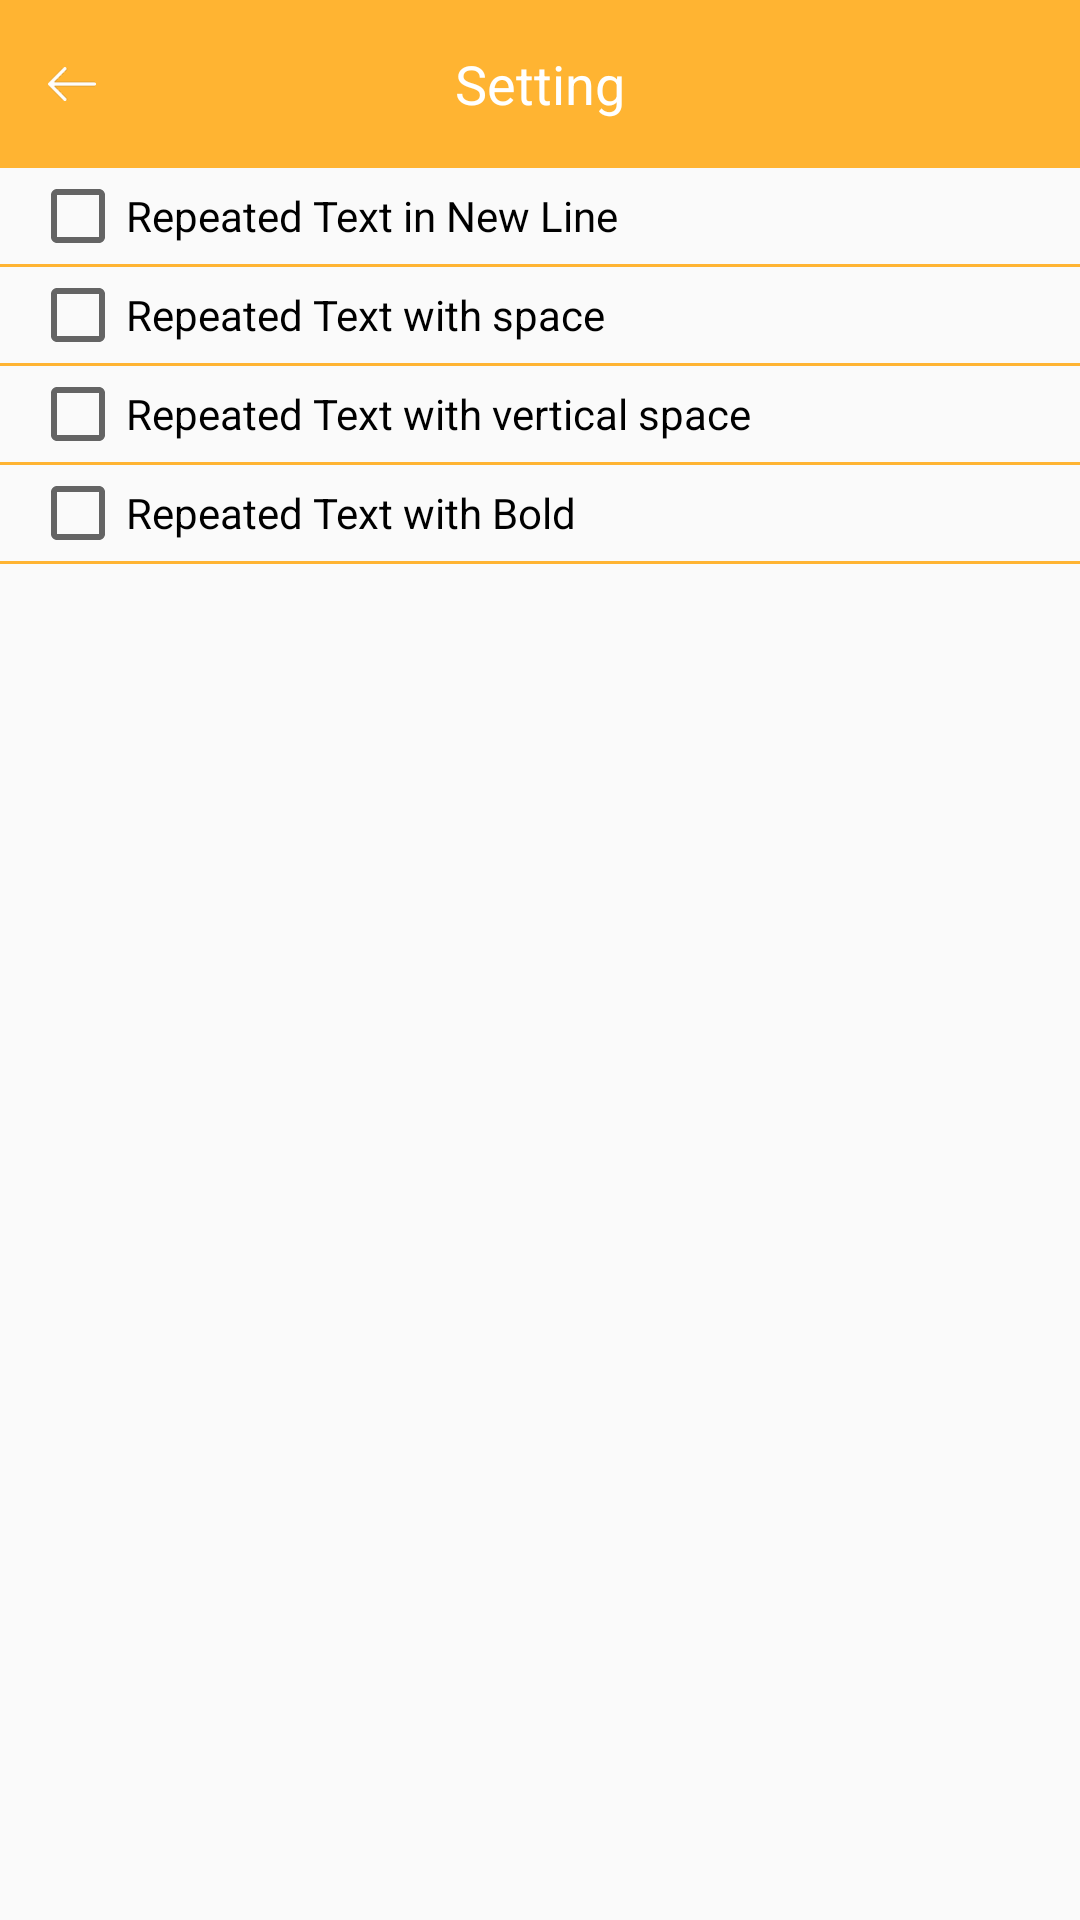

Android layout source for this screen:
<!-- AndroidManifest.xml: activity theme AppTheme1 -->
<!-- res/layout/activity_setting.xml -->
<?xml version="1.0" encoding="utf-8"?>
<LinearLayout xmlns:android="http://schemas.android.com/apk/res/android"
    xmlns:tools="http://schemas.android.com/tools"
    android:layout_width="match_parent"
    android:layout_height="match_parent"
    android:orientation="vertical"
    tools:context=".SettingActivity">


    <android.support.v7.widget.Toolbar xmlns:android="http://schemas.android.com/apk/res/android"
        xmlns:tools="http://schemas.android.com/tools"
        android:id="@+id/toolbar"
        android:layout_width="match_parent"
        android:layout_height="?android:attr/actionBarSize"
        android:background="@color/appcolor">

        <ImageView
            android:id="@+id/imgback"
            android:layout_width="wrap_content"
            android:layout_height="wrap_content"
            android:src="@drawable/backarrow_white" />

        <TextView
            android:layout_width="wrap_content"
            android:layout_height="wrap_content"
            android:layout_gravity="center"
            android:text="Setting"
            android:textColor="@android:color/white"
            android:textSize="18dp" />
    </android.support.v7.widget.Toolbar>


    <LinearLayout
        android:layout_width="match_parent"
        android:layout_height="wrap_content"

        android:orientation="vertical">

        <CheckBox
            android:id="@+id/checkNewLineF"
            android:layout_width="match_parent"
            android:layout_height="wrap_content"
            android:layout_marginLeft="10dp"
            android:layout_marginRight="10dp"
            android:text="Repeated Text in New Line"
            android:textColor="@android:color/black" />

        <View
            android:layout_width="match_parent"
            android:layout_height="1dp"
            android:background="@color/appcolor" />

        <CheckBox
            android:id="@+id/checkboxwhitespace"
            android:layout_width="match_parent"
            android:layout_height="wrap_content"
            android:layout_marginLeft="10dp"
            android:layout_marginRight="10dp"
            android:text="Repeated Text with space"
            android:textColor="@android:color/black" />

        <View
            android:layout_width="match_parent"
            android:layout_height="1dp"
            android:background="@color/appcolor" />

        <CheckBox
            android:id="@+id/checkboxvericalespace"
            android:layout_width="match_parent"
            android:layout_height="wrap_content"
            android:layout_marginLeft="10dp"
            android:layout_marginRight="10dp"
            android:text="Repeated Text with vertical space"
            android:textColor="@android:color/black" />

        <View
            android:layout_width="match_parent"
            android:layout_height="1dp"
            android:background="@color/appcolor" />


        <CheckBox
            android:id="@+id/textwithbold"
            android:layout_width="match_parent"
            android:layout_height="wrap_content"
            android:layout_marginLeft="10dp"
            android:layout_marginRight="10dp"
            android:text="Repeated Text with Bold"
            android:textColor="@android:color/black" />

        <View
            android:layout_width="match_parent"
            android:layout_height="1dp"
            android:background="@color/appcolor" />

    </LinearLayout>
</LinearLayout>
<!-- resources referenced by this layout -->
<resources>
  <color name="appcolor">#FFB432</color>
  <!-- drawable backarrow_white: png bitmap (drawable-hdpi, 381 bytes) -->
  <style name="AppTheme1" parent="Theme.AppCompat.Light.NoActionBar">
          
          <item name="colorPrimary">@color/appcolor</item>
          <item name="colorPrimaryDark">@color/appcolor</item>
          <item name="colorAccent">@color/colorAccent</item>
          <item name="android:windowNoTitle">true</item>
      </style>
  <color name="colorAccent">#FF4081</color>
</resources>
